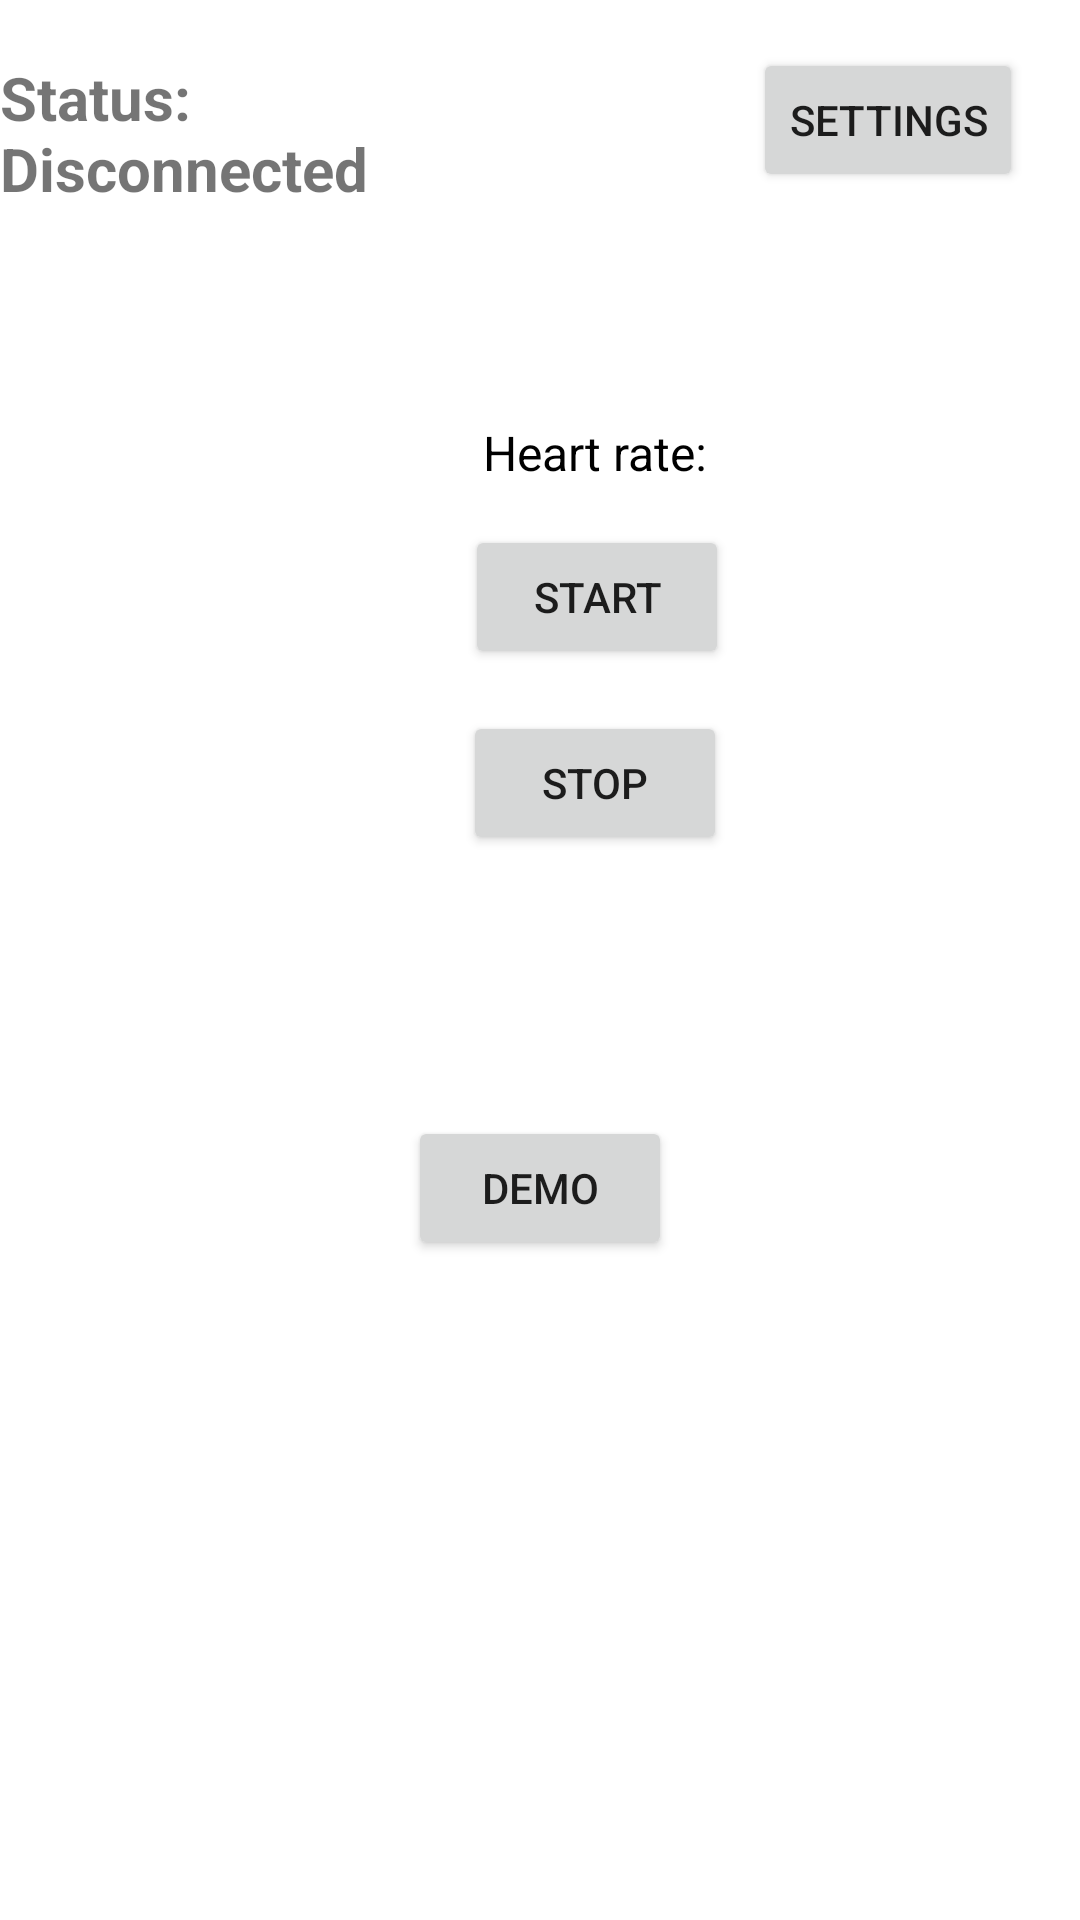

Produce the Android XML layout that renders to this screen, including the resource entries it uses.
<!-- AndroidManifest.xml: application theme Theme.HeartWatch -->
<!-- res/layout/activity_main.xml -->
<?xml version="1.0" encoding="utf-8"?>
<RelativeLayout xmlns:android="http://schemas.android.com/apk/res/android"
    android:layout_width="match_parent"
    android:layout_height="match_parent">


    <TextView
        android:id="@+id/heartRateTextView"
        android:layout_width="wrap_content"
        android:layout_height="wrap_content"
        android:layout_alignParentStart="true"
        android:layout_alignParentTop="true"
        android:layout_centerHorizontal="true"
        android:layout_marginStart="161dp"
        android:layout_marginTop="140dp"
        android:text="Heart rate:"
        android:textColor="@android:color/black"
        android:textSize="16sp" />


    <TextView
        android:id="@+id/statusTextView"
        android:layout_width="wrap_content"
        android:layout_height="wrap_content"
        android:layout_alignParentTop="true"
        android:layout_alignParentEnd="true"
        android:layout_marginTop="19dp"
        android:layout_marginEnd="205dp"
        android:text="Status: Disconnected"
        android:textSize="20sp"
        android:textStyle="bold" />

    <Button
        android:id="@+id/startButton"
        android:layout_width="wrap_content"
        android:layout_height="wrap_content"
        android:layout_alignParentStart="true"
        android:layout_alignParentTop="true"
        android:layout_centerHorizontal="true"
        android:layout_marginStart="155dp"
        android:layout_marginTop="175dp"
        android:text="Start" />

    <Button
        android:id="@+id/stopButton"
        android:layout_width="wrap_content"
        android:layout_height="wrap_content"
        android:layout_below="@id/startButton"
        android:layout_alignStart="@id/startButton"
        android:layout_centerHorizontal="true"
        android:layout_marginStart="-1dp"
        android:layout_marginTop="14dp"
        android:text="Stop" />

    <Button
        android:id="@+id/demoButton"
        android:layout_width="wrap_content"
        android:layout_height="wrap_content"
        android:layout_alignParentTop="true"
        android:layout_centerHorizontal="true"
        android:layout_gravity="center"
        android:layout_marginTop="372dp"
        android:onClick="startDemo"
        android:text="Demo" />

    <Button
        android:id="@+id/settingsButton"
        android:layout_width="wrap_content"
        android:layout_height="wrap_content"
        android:layout_alignParentEnd="true"
        android:layout_centerHorizontal="true"
        android:layout_marginTop="16dp"
        android:layout_marginEnd="19dp"
        android:onClick="openSettingsActivity"
        android:text="Settings" />

</RelativeLayout>
<!-- resources referenced by this layout -->
<resources>
  <style name="Theme.HeartWatch" parent="Theme.MaterialComponents.DayNight.DarkActionBar">
          
          <item name="colorPrimary">@color/purple_500</item>
          <item name="colorPrimaryVariant">@color/purple_700</item>
          <item name="colorOnPrimary">@color/white</item>
          
          <item name="colorSecondary">@color/teal_200</item>
          <item name="colorSecondaryVariant">@color/teal_700</item>
          <item name="colorOnSecondary">@color/black</item>
          
          <item name="android:statusBarColor">?attr/colorPrimaryVariant</item>
          
      </style>
  <color name="purple_500">#FF6200EE</color>
  <color name="purple_700">#FF3700B3</color>
  <color name="white">#FFFFFFFF</color>
  <color name="teal_200">#FF03DAC5</color>
  <color name="teal_700">#FF018786</color>
  <color name="black">#FF000000</color>
</resources>
